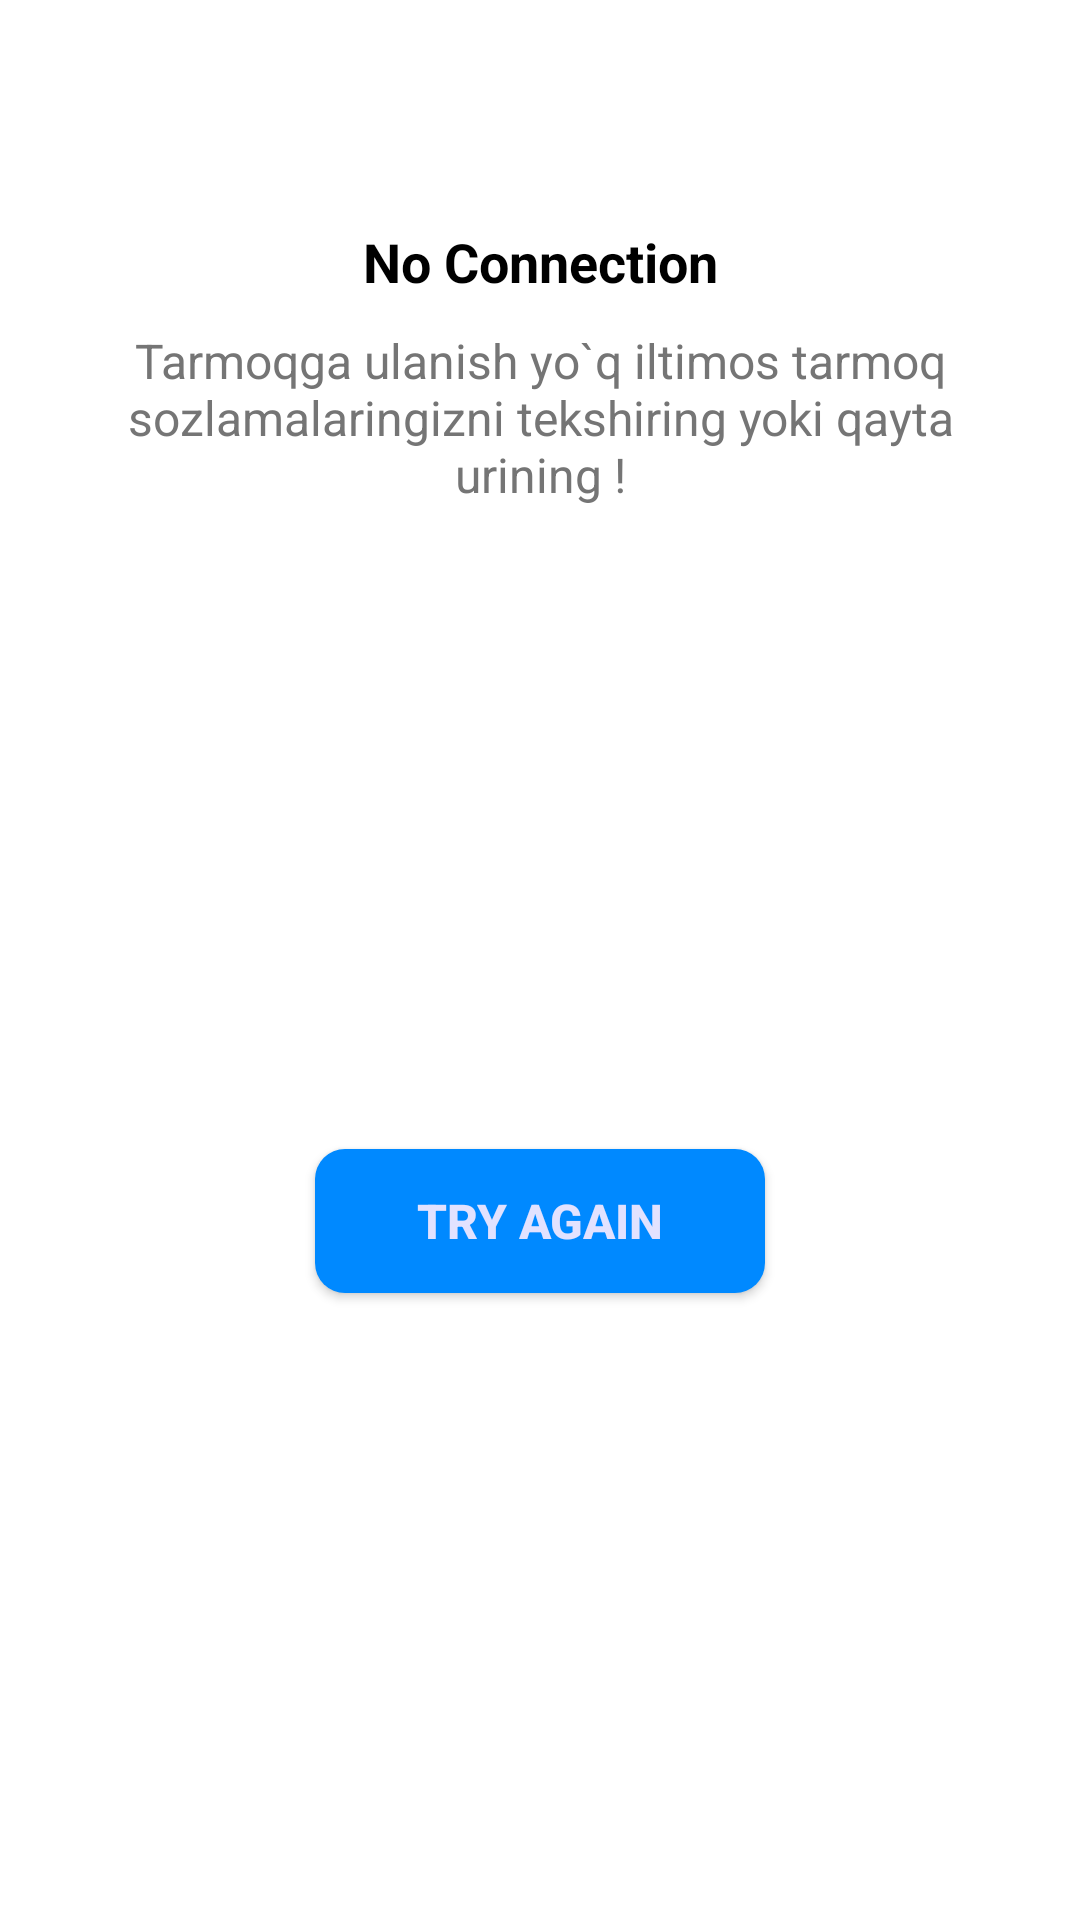

Reconstruct the res/layout file that produces this screen, plus the resources it refers to.
<!-- AndroidManifest.xml: application theme Theme.AnimalWiki -->
<!-- res/layout/no_connection.xml -->
<?xml version="1.0" encoding="utf-8"?>
<FrameLayout xmlns:android="http://schemas.android.com/apk/res/android"
    xmlns:app="http://schemas.android.com/apk/res-auto"
    xmlns:tools="http://schemas.android.com/tools"
    android:layout_width="match_parent"
    android:layout_margin="@dimen/padd_10"
    android:background="@drawable/bg_connection"
    android:layout_height="wrap_content">

<androidx.constraintlayout.widget.ConstraintLayout
    android:layout_width="match_parent"
    android:layout_marginHorizontal="5dp"
    android:layout_height="match_parent">


    <ImageView
        android:id="@+id/textView3"
        android:layout_width="50dp"
        android:layout_height="50dp"
        android:filterTouchesWhenObscured="true"
        android:layout_marginTop="10dp"
        android:src="@drawable/noconnection"
        app:layout_constraintEnd_toEndOf="parent"
        app:layout_constraintStart_toStartOf="parent"
        app:layout_constraintTop_toTopOf="parent" />

    <TextView
        android:id="@+id/textView4"
        android:layout_width="wrap_content"
        android:layout_height="wrap_content"
        android:layout_marginTop="15dp"
        android:text="No Connection"
        android:textColor="@color/black"
        android:textSize="18sp"
        android:textStyle="bold"
        app:layout_constraintEnd_toEndOf="parent"
        app:layout_constraintStart_toStartOf="parent"
        app:layout_constraintTop_toBottomOf="@+id/textView3" />

    <TextView
        android:id="@+id/textView5"
        android:layout_width="match_parent"
        android:layout_height="wrap_content"
        android:layout_marginHorizontal="20dp"
        android:layout_marginTop="10dp"
        android:gravity="center"
        android:text="Tarmoqga ulanish yo`q iltimos tarmoq sozlamalaringizni tekshiring yoki qayta urining !"
        android:textColor="#757575"
        android:textSize="16sp"
        app:layout_constraintEnd_toEndOf="parent"
        app:layout_constraintStart_toStartOf="parent"
        app:layout_constraintTop_toBottomOf="@+id/textView4" />


    <androidx.appcompat.widget.AppCompatButton
        android:id="@+id/tryagain"
        android:layout_width="150dp"
        android:layout_height="wrap_content"
        android:layout_marginTop="20dp"
        android:layout_marginBottom="15dp"
        android:background="@drawable/bg_try_again"
        android:text="try again"
        android:textColor="#e2e2ff"
        android:textSize="16sp"
        android:textStyle="bold"
        app:layout_constraintBottom_toBottomOf="parent"
        app:layout_constraintEnd_toEndOf="parent"
        app:layout_constraintStart_toStartOf="parent"
        app:layout_constraintTop_toBottomOf="@+id/textView5" />

</androidx.constraintlayout.widget.ConstraintLayout>

</FrameLayout>
<!-- resources referenced by this layout -->
<resources>
  <color name="black">#000000</color>
  <!-- drawable bg_connection (drawable) -->
  <?xml version="1.0" encoding="utf-8"?>
  <shape xmlns:android="http://schemas.android.com/apk/res/android">
      <solid android:color="#ffff"/>
      <corners android:radius="@dimen/padd_10"/>
  </shape>
  <!-- drawable bg_try_again (drawable) -->
  <?xml version="1.0" encoding="utf-8"?>
  <shape xmlns:android="http://schemas.android.com/apk/res/android">
      <solid android:color="#0089ff"/>
      <corners android:radius="10dp"/>
  </shape>
  <style name="Theme.AnimalWiki" parent="Theme.MaterialComponents.DayNight.NoActionBar">
          
          <item name="colorPrimary">@color/purple_500</item>
          <item name="colorPrimaryVariant">@color/white</item>
          <item name="colorOnPrimary">@color/white</item>
          
          <item name="colorSecondary">@color/teal_200</item>
          <item name="colorSecondaryVariant">@color/teal_700</item>
          <item name="colorOnSecondary">@color/black</item>
          
          <item name="android:statusBarColor" tools:targetApi="l">?attr/colorPrimaryVariant</item>
          
      </style>
  <color name="purple_500">#FFF</color>
  <color name="white">#FFFFFFFF</color>
  <color name="teal_200">#6AC3E9</color>
  <color name="teal_700">#6AC3E9</color>
</resources>
